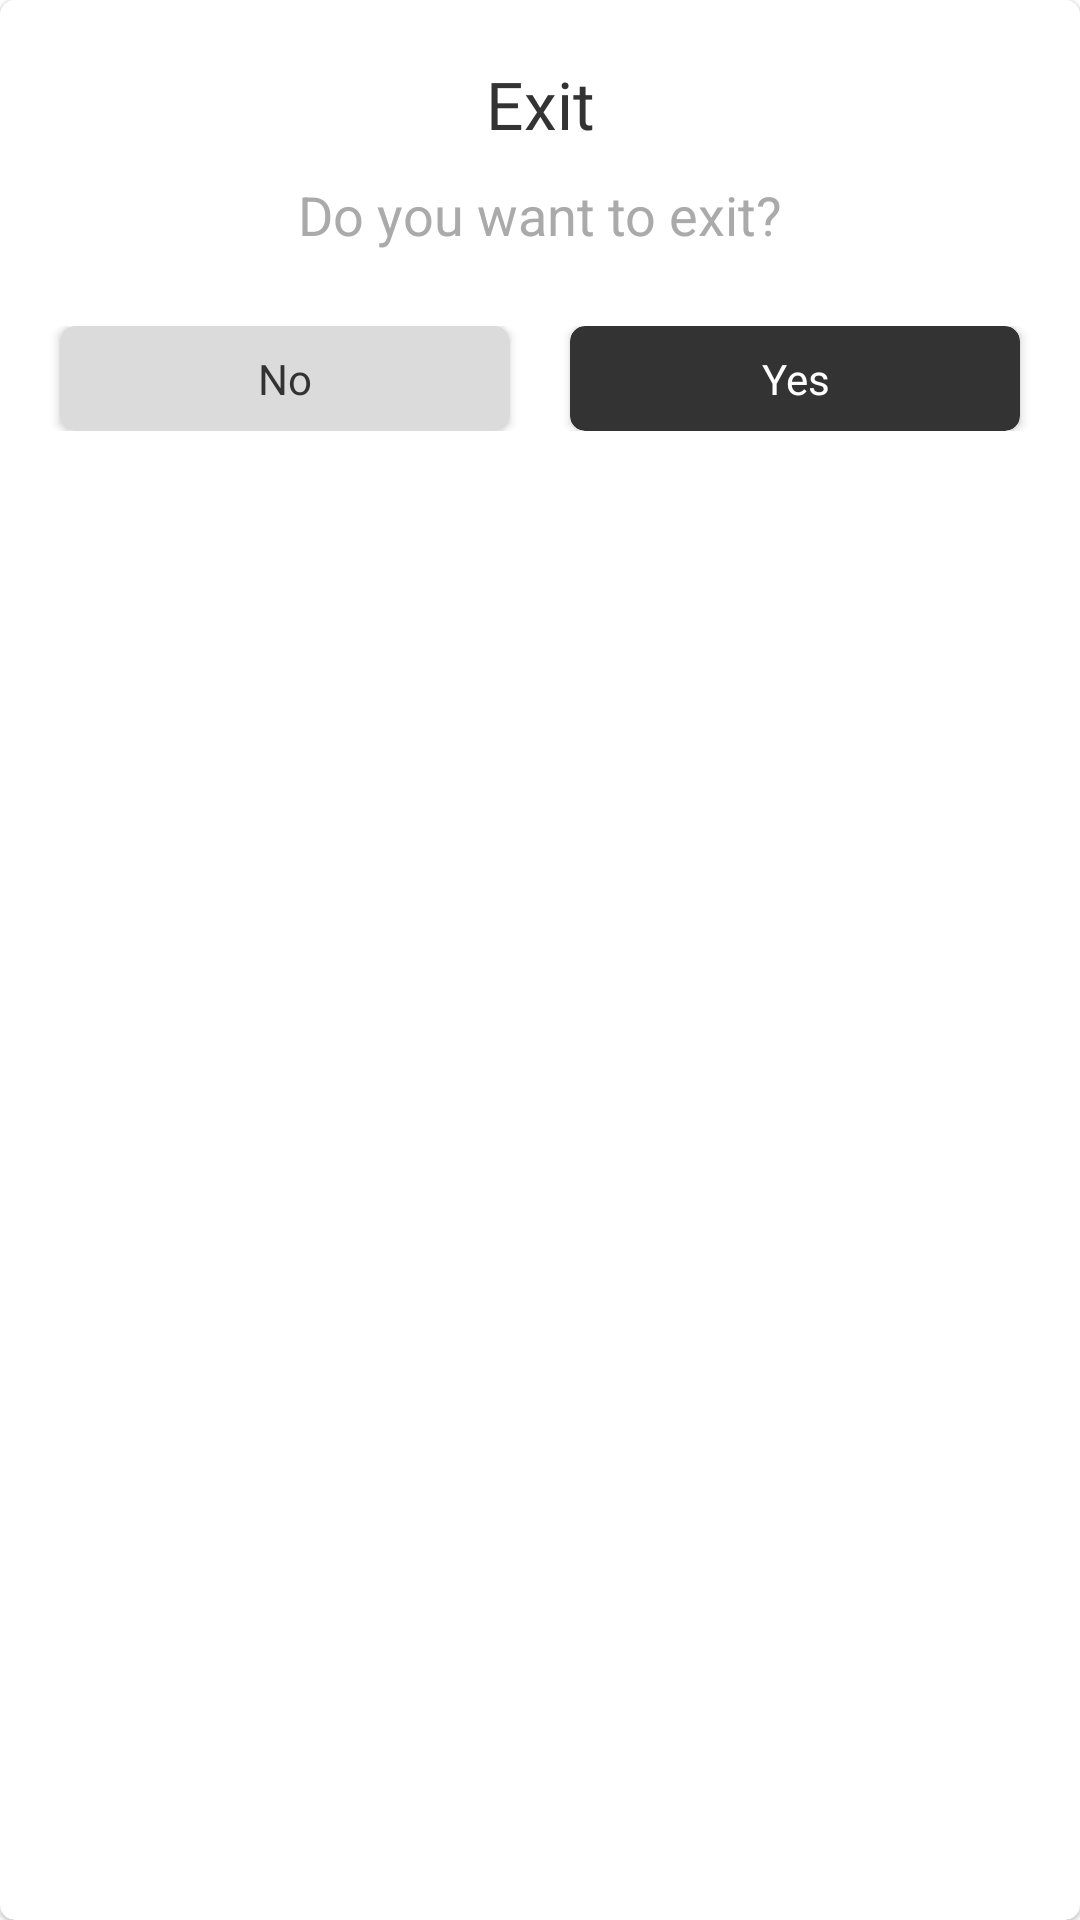

Produce the Android XML layout that renders to this screen, including the resource entries it uses.
<!-- AndroidManifest.xml: application theme Theme.LifeQuotesAndStatus -->
<!-- res/layout/layout_back_dialog.xml -->
<?xml version="1.0" encoding="utf-8"?>
<com.google.android.material.card.MaterialCardView xmlns:android="http://schemas.android.com/apk/res/android"
    xmlns:app="http://schemas.android.com/apk/res-auto"
    xmlns:tools="http://schemas.android.com/tools"
    android:id="@+id/layout_main"
    android:layout_width="match_parent"
    android:layout_height="wrap_content"
    android:layout_gravity="center"
    android:layout_marginLeft="30dp"
    android:layout_marginRight="30dp"
    app:cardCornerRadius="5dp">

    <LinearLayout
        android:id="@+id/layout_dialog_main"
        android:layout_width="match_parent"
        android:layout_height="wrap_content"
        android:background="?attr/colorSurface"
        android:orientation="vertical">

        <TextView
            android:id="@+id/tv_alert"
            android:layout_width="match_parent"
            android:layout_height="wrap_content"
            android:layout_marginTop="20dp"
            android:fontFamily="@font/primary_font"
            android:gravity="center"
            android:text="Exit"
            android:textAppearance="?android:attr/textAppearanceLarge"
            android:textColor="@color/close_text_yes_background" />

        <TextView
            android:id="@+id/tv_title"
            android:layout_width="match_parent"
            android:layout_height="wrap_content"
            android:layout_marginLeft="20dp"
            android:layout_marginTop="10dp"
            android:layout_marginRight="20dp"
            android:gravity="center"
            android:text="Do you want to exit?"
            android:textAppearance="?android:attr/textAppearanceMedium"
            android:textColor="@color/close_text_message_background" />

        <LinearLayout
            android:layout_width="match_parent"
            android:layout_height="wrap_content"
            android:layout_marginLeft="10dp"
            android:layout_marginTop="25dp"
            android:layout_marginRight="10dp"
            android:layout_marginBottom="20dp"
            android:orientation="horizontal">

            <androidx.cardview.widget.CardView
                android:id="@+id/cv_no"
                android:layout_width="0dp"
                android:layout_height="35dp"
                android:layout_marginLeft="10dp"
                android:layout_marginRight="10dp"
                android:layout_weight="1"
                app:cardBackgroundColor="@color/close_text_no_background"
                app:cardCornerRadius="5dp">

                <TextView
                    android:id="@+id/tv_no"
                    android:layout_width="match_parent"
                    android:layout_height="match_parent"
                    android:fontFamily="@font/primary_font"
                    android:gravity="center"
                    android:text="No"
                    android:textAppearance="?android:attr/textAppearanceSmall"
                    android:textColor="@color/close_text_yes_background" />
            </androidx.cardview.widget.CardView>

            <androidx.cardview.widget.CardView
                android:id="@+id/cv_yes"
                android:layout_width="0dp"
                android:layout_height="35dp"
                android:layout_marginLeft="10dp"
                android:layout_marginRight="10dp"
                android:layout_weight="1"
                app:cardBackgroundColor="@color/close_text_yes_background"
                app:cardCornerRadius="5dp">

                <TextView
                    android:id="@+id/tv_yes"
                    android:layout_width="match_parent"
                    android:layout_height="match_parent"
                    android:fontFamily="@font/primary_font"
                    android:gravity="center"
                    android:text="Yes"
                    android:textAppearance="?android:attr/textAppearanceSmall"
                    android:textColor="?colorSurface" />
            </androidx.cardview.widget.CardView>
        </LinearLayout>

       
    </LinearLayout>
</com.google.android.material.card.MaterialCardView>
<!-- resources referenced by this layout -->
<resources>
  <color name="close_ad_background">#ddd</color>
  <color name="close_text_message_background">@color/grey</color>
  <color name="close_text_no_background">#DBDBDB</color>
  <color name="close_text_yes_background">#333</color>
  <style name="Theme.LifeQuotesAndStatus" parent="Theme.MaterialComponents.DayNight.NoActionBar">
          
          <item name="colorPrimary">@color/color_main_primary</item>
          <item name="colorPrimaryVariant">@color/color_status</item>
          <item name="colorOnPrimary">@color/color_on_primary</item>
          
          <item name="colorSecondary">@color/teal_200</item>
          <item name="colorSecondaryVariant">@color/teal_700</item>
          <item name="colorOnSecondary">@color/black</item>
          
          <item name="android:statusBarColor" tools:targetApi="l">?attr/colorPrimaryVariant</item>
          
          
          <item name="android:colorBackground">@color/background</item>
          <item name="android:windowBackground">?android:attr/colorBackground</item>
      </style>
  <color name="grey">#aaa</color>
  <color name="color_main_primary">#0097A7</color>
  <color name="color_status">#252525</color>
  <color name="color_on_primary">@color/black</color>
  <color name="teal_200">#FF03DAC5</color>
  <color name="teal_700">#FF018786</color>
  <color name="black">#FF000000</color>
  <color name="background">@color/white</color>
  <color name="white">#FFFFFFFF</color>
</resources>
